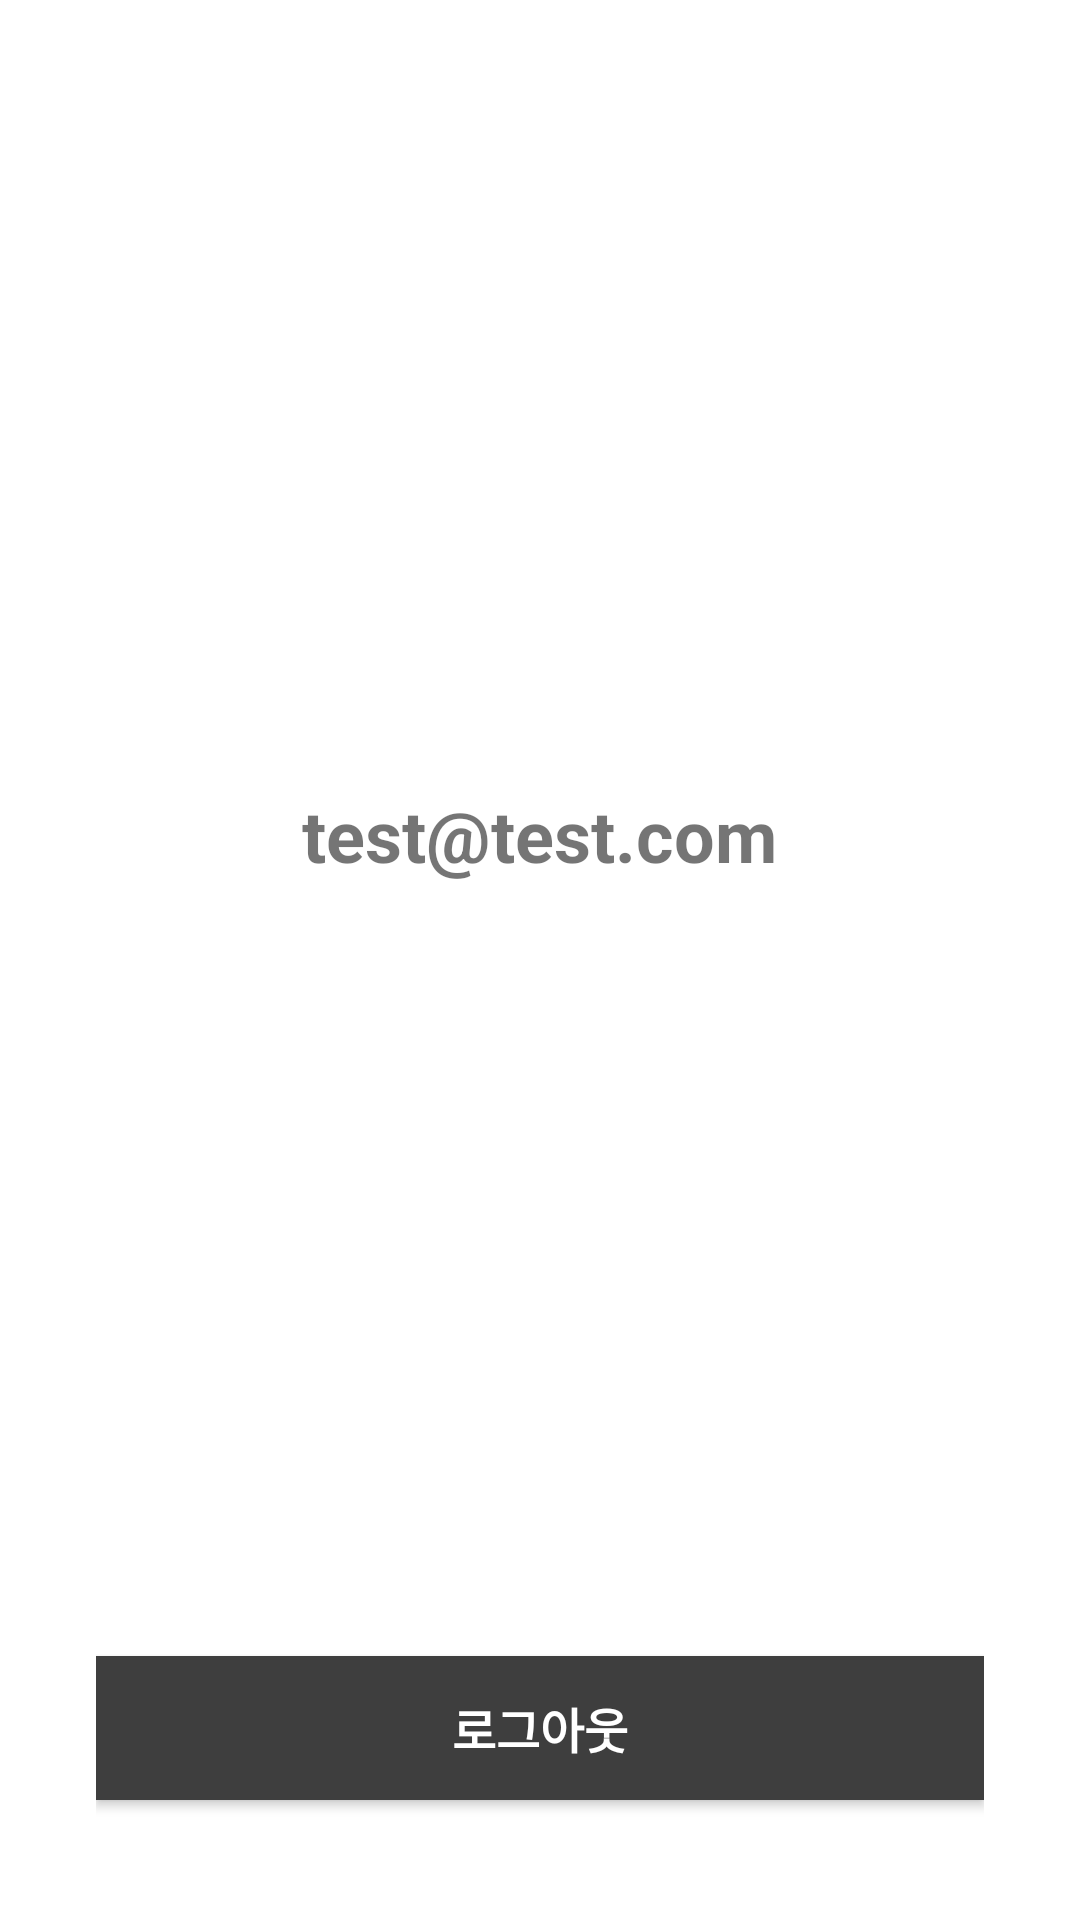

Layout XML and referenced resources for this Android screen:
<!-- AndroidManifest.xml: application theme Theme.TodoList -->
<!-- res/layout/fragment_profile.xml -->
<?xml version="1.0" encoding="utf-8"?>
<RelativeLayout xmlns:android="http://schemas.android.com/apk/res/android"
    xmlns:app="http://schemas.android.com/apk/res-auto"
    xmlns:tools="http://schemas.android.com/tools"
    android:layout_width="match_parent"
    android:layout_height="match_parent"
    android:orientation="vertical"
    android:padding="32dp"
    tools:context=".fragmentClasses.ProfileFragment">

    <ImageView
        android:id="@+id/profile_image"
        android:layout_width="200dp"
        android:layout_height="200dp"
        android:scaleType="centerCrop"
        android:layout_centerHorizontal="true"
        android:layout_marginBottom="30dp"
        android:src="@drawable/ic_profile"
        android:contentDescription="@string/profile_imageview_description" />

    <TextView
        android:id="@+id/profile_name"
        android:layout_width="wrap_content"
        android:layout_height="wrap_content"
        android:layout_centerHorizontal="true"
        android:layout_below="@+id/profile_image"
        android:textSize="24sp"
        android:textStyle="bold"
        android:text="@string/profile_text_name" />

    <androidx.appcompat.widget.AppCompatButton
        android:id="@+id/logout_btn"
        android:layout_width="match_parent"
        android:layout_height="wrap_content"
        android:layout_marginBottom="8dp"
        android:layout_alignParentBottom="true"
        android:background="#3E3E3E"
        android:textColor="@color/colorWhite"
        android:textStyle="bold"
        android:textSize="16sp"
        android:text="@string/logout_button" />

</RelativeLayout>
<!-- resources referenced by this layout -->
<resources>
  <color name="colorWhite">#FFFFFF</color>
  <string name="logout_button">로그아웃</string>
  <string name="profile_imageview_description">프로필 사진</string>
  <string name="profile_text_name">test@test.com</string>
  <style name="Theme.TodoList" parent="Theme.MaterialComponents.DayNight.NoActionBar">
          
          <item name="colorPrimary">@color/colorEmailSignIn</item>
          <item name="colorPrimaryVariant">@color/colorEmailSignInPressed</item>
          <item name="colorOnPrimary">@color/white</item>
          
          <item name="colorSecondary">@color/teal_200</item>
          <item name="colorSecondaryVariant">@color/teal_700</item>
          <item name="colorOnSecondary">@color/black</item>
          
          <item name="android:statusBarColor" tools:targetApi="l">?attr/colorPrimaryVariant</item>
          
      </style>
  <color name="colorEmailSignIn">#009688</color>
  <color name="colorEmailSignInPressed">#004D40</color>
  <color name="white">#FFFFFFFF</color>
  <color name="teal_200">#FF03DAC5</color>
  <color name="teal_700">#FF018786</color>
  <color name="black">#FF000000</color>
</resources>
